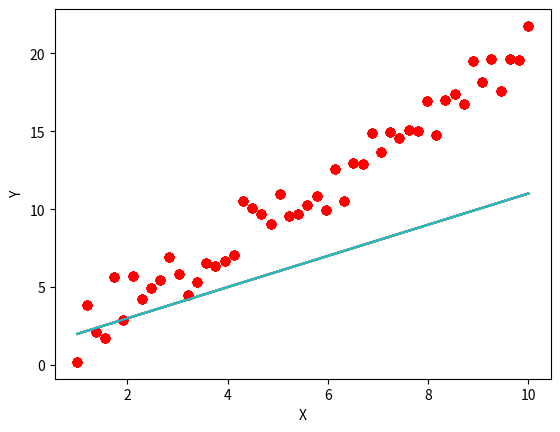

Python code for this plot:
import numpy as np
import matplotlib.pyplot as plt

def f(x, w):
    return w[0] + w[1] * x

def loss(x, y, w):
    d = 0
    for i in range(len(x)):
        d += (y[i] - (w[0] + w[1] * x[i]))**2
    return d / (2 * len(x))

def derivative(x, y, w):
    d0 = 0
    d1 = 0
    for i in range(len(x)):
        d1 += x[i] * (f(x[i], w) - y[i])
        d0 += f(x[i], w) - y[i]
    return d0 / len(x), d1 / len(x)

x = np.linspace(start=1, stop=10, num=50)
y = 2 * x + np.random.normal(0, 1, 50)  # Example linear data with some noise

epoch = 10
learning_rate = 0.01
w = [1, 1]  # Initial guess for the model parameters
los_old = float('inf')  # Initialize as infinity

for i in range(epoch):
    # Plot the data points
    plt.plot(x, y, 'ro')
    plt.xlabel('X')
    plt.ylabel('Y')

    # Plot the current model
    x0 = np.linspace(start=1, stop=10, num=50)
    y0 = w[0] + w[1] * x0
    plt.plot(x0, y0)